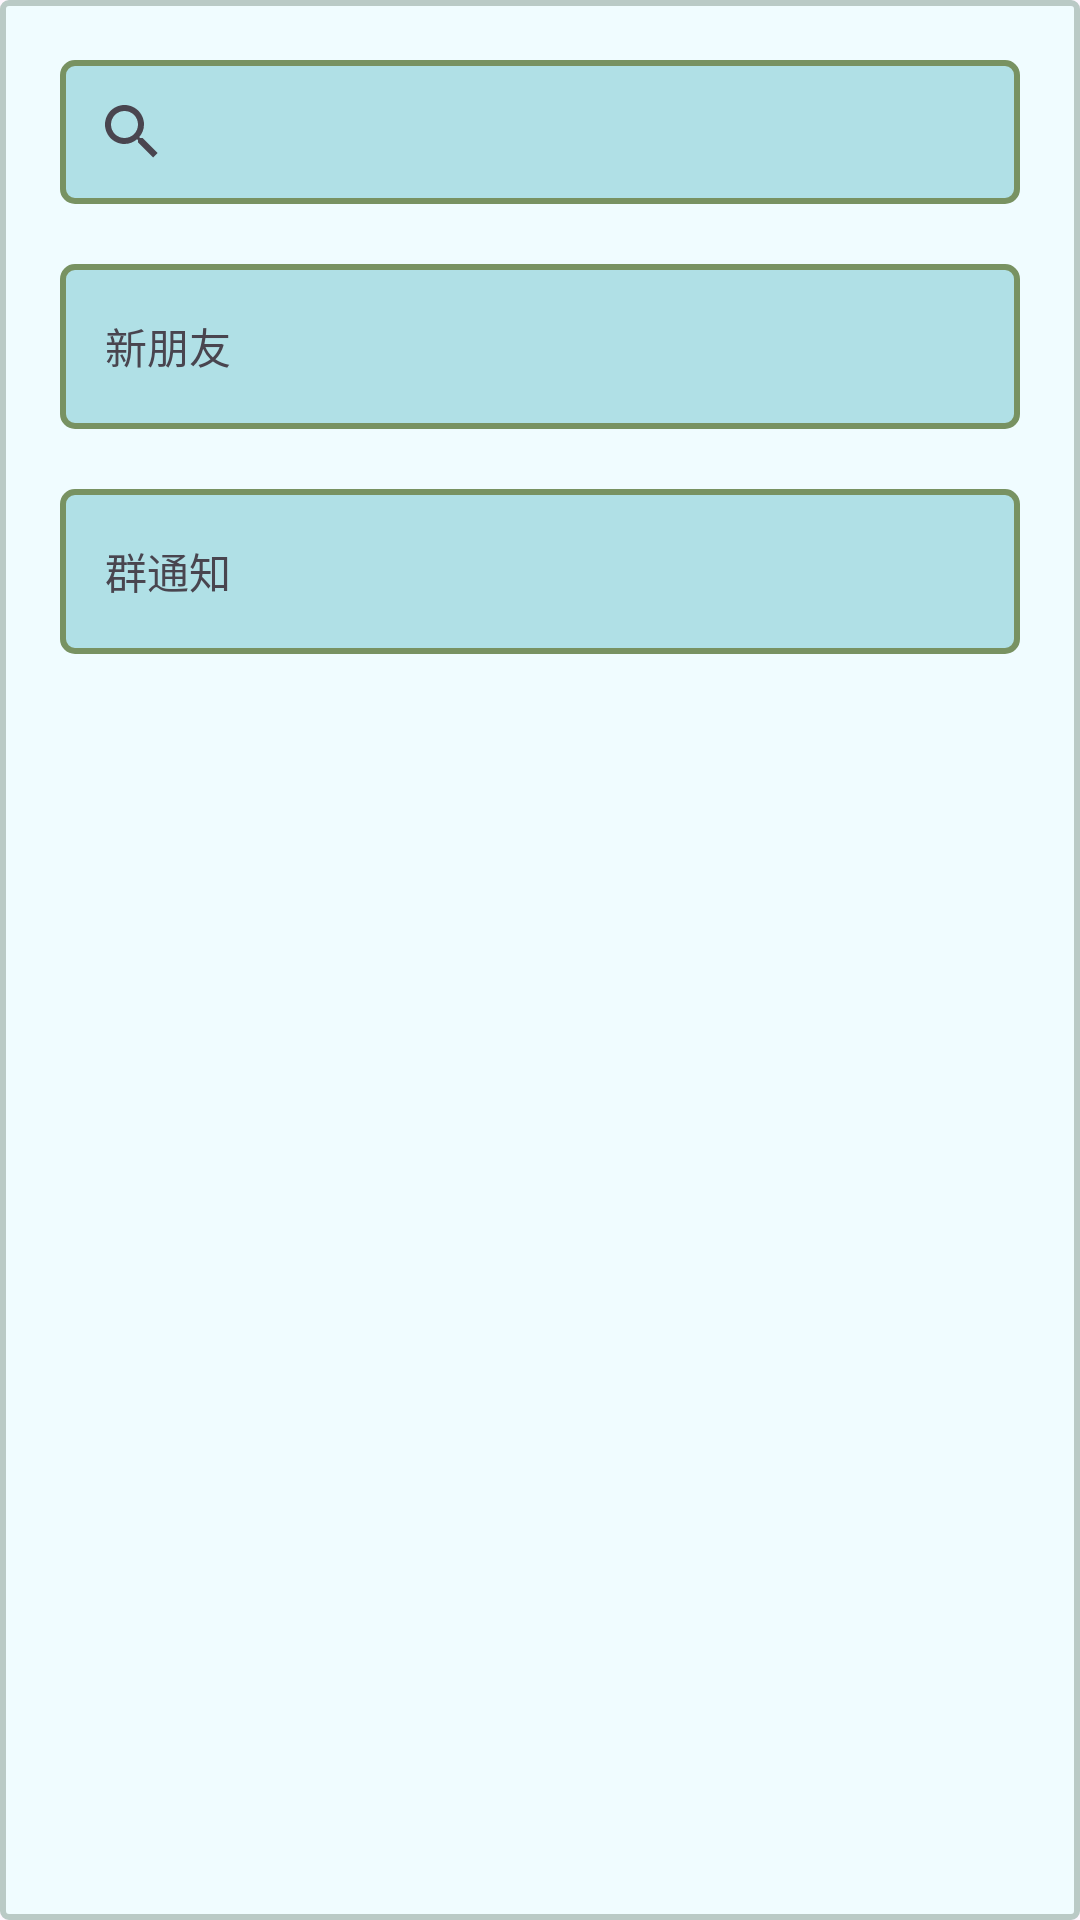

This screen was rendered from an Android layout file. Write that file and the resources it references.
<!-- AndroidManifest.xml: application theme Theme.QO -->
<!-- res/layout/fragment_contact.xml -->
<?xml version="1.0" encoding="utf-8"?>
<RelativeLayout xmlns:android="http://schemas.android.com/apk/res/android"
                xmlns:tools="http://schemas.android.com/tools"
                android:layout_width="match_parent"
                android:layout_height="match_parent"
                android:padding="10dp"
                android:background="@drawable/item_fragment"
                tools:context=".MainActivity">

    <LinearLayout
            android:orientation="vertical"
            android:layout_width="match_parent"
            android:layout_height="match_parent">
        <androidx.appcompat.widget.SearchView
                android:id="@+id/searchView"
                android:layout_margin="10dp"
                android:background="@drawable/item_border"
                android:layout_width="match_parent"
                android:layout_height="wrap_content" android:layout_weight="0"/>
        <LinearLayout
                android:orientation="vertical"
                android:layout_width="match_parent"
                android:layout_height="wrap_content">
            <TextView
                    android:background="@drawable/item_border"
                    android:text="新朋友"
                    android:paddingStart="15dp"
                    android:gravity="center_vertical"
                    android:layout_margin="10dp"
                    android:layout_width="match_parent"
                    android:layout_height="55dp" android:id="@+id/newFriend"
            />
            <TextView
                    android:background="@drawable/item_border"
                    android:text="群通知"
                    android:paddingStart="15dp"
                    android:gravity="center_vertical"
                    android:layout_margin="10dp"
                    android:layout_width="match_parent"
                    android:layout_height="55dp" android:id="@+id/groupMessage"/>
        </LinearLayout>
        <LinearLayout
                android:orientation="vertical"
                android:layout_width="match_parent"
                android:layout_height="wrap_content" android:layout_weight="1">
            <androidx.recyclerview.widget.RecyclerView
                    android:id="@+id/recyclerView"
                    android:layout_width="match_parent"
                    android:layout_height="match_parent"
                    android:padding="8dp"/>
        </LinearLayout>
    </LinearLayout>

</RelativeLayout>
<!-- resources referenced by this layout -->
<resources>
  <!-- drawable item_border (drawable) -->
  <?xml version="1.0" encoding="utf-8"?>
  <shape xmlns:android="http://schemas.android.com/apk/res/android">
      <solid android:color="#B0E0E6" /> 
      <corners android:radius="4dp" /> 
      <stroke android:color="#789262" android:width="2dp"/> 
  </shape>
  <!-- drawable item_fragment (drawable) -->
  <?xml version="1.0" encoding="utf-8"?>
  <shape xmlns:android="http://schemas.android.com/apk/res/android">
      <solid android:color="#f0fcff" /> 
      <corners android:radius="2dp" /> 
      <stroke android:color="#bacac6" android:width="2dp"/> 
  </shape>
  <style name="Theme.QO" parent="Base.Theme.QO" />
  <style name="Base.Theme.QO" parent="Theme.Material3.DayNight.NoActionBar">
          <item name="buttonStyle">@drawable/item_button</item>
      </style>
  <!-- drawable item_button (drawable) -->
  <?xml version="1.0" encoding="utf-8"?>
  <shape xmlns:android="http://schemas.android.com/apk/res/android">
      <solid android:color="#f2f2b0" /> 
      <corners android:radius="2dp" /> 
      <stroke android:color="#bacac6" android:width="2dp"/> 
  </shape>
</resources>
